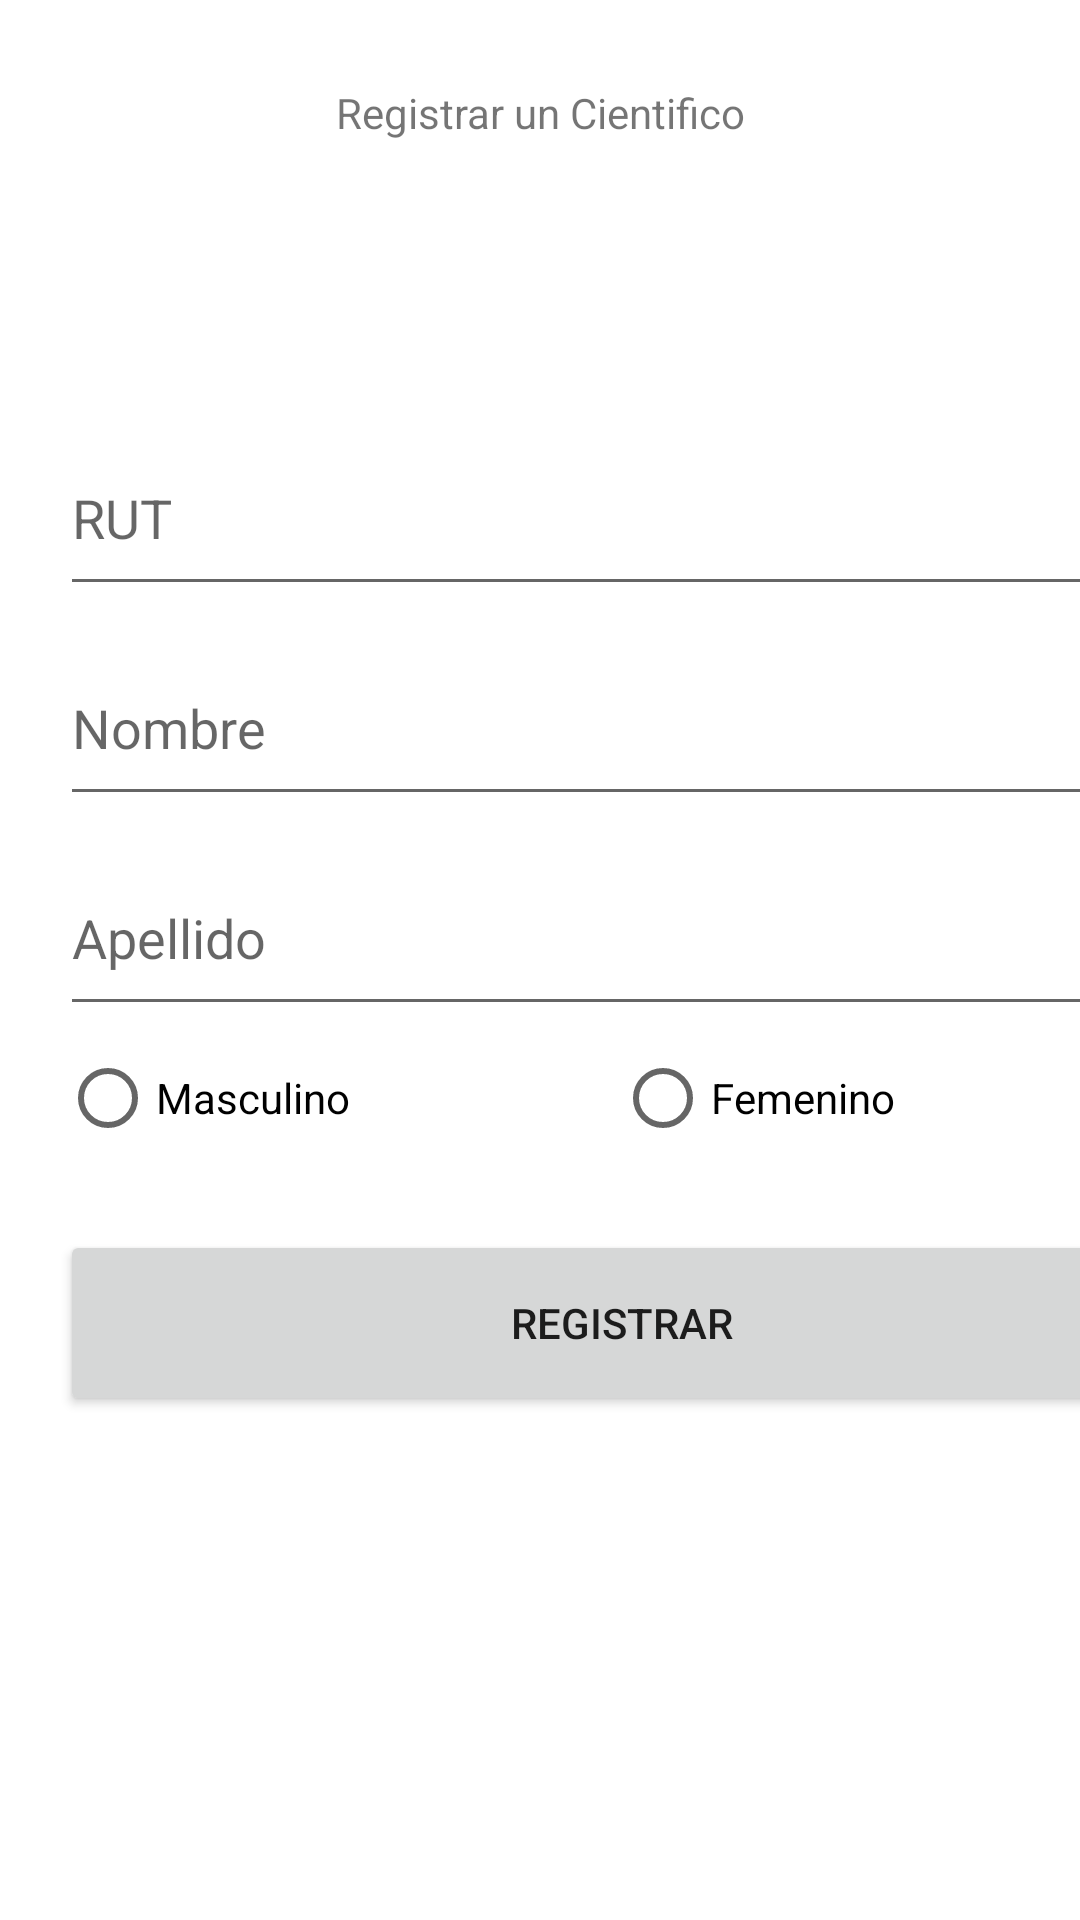

Produce the Android XML layout that renders to this screen, including the resource entries it uses.
<!-- AndroidManifest.xml: application theme Theme.Certamen2Sandoval -->
<!-- res/layout/activity_registrar_cientificos.xml -->
<?xml version="1.0" encoding="utf-8"?>
<androidx.constraintlayout.widget.ConstraintLayout xmlns:android="http://schemas.android.com/apk/res/android"
    xmlns:app="http://schemas.android.com/apk/res-auto"
    xmlns:tools="http://schemas.android.com/tools"
    android:layout_width="match_parent"
    android:layout_height="match_parent"
    tools:context=".RegistrarCientificos">

    <TextView
        android:id="@+id/textView"
        android:layout_width="match_parent"
        android:layout_height="64dp"
        android:layout_marginTop="28dp"
        android:text="Registrar un Cientifico"
        android:textAlignment="center"
        app:layout_constraintTop_toTopOf="parent"
        tools:layout_editor_absoluteX="0dp" />

    <EditText
        android:id="@+id/txtRUT"
        android:layout_width="375dp"
        android:layout_height="62dp"
        android:layout_marginStart="20dp"
        android:layout_marginTop="140dp"
        android:ems="10"
        android:inputType="textPersonName"
        android:hint="RUT"
        app:layout_constraintStart_toStartOf="parent"
        app:layout_constraintTop_toTopOf="parent" />

    <EditText
        android:id="@+id/txtNombre"
        android:layout_width="375dp"
        android:layout_height="62dp"
        android:layout_marginTop="8dp"
        android:ems="10"
        android:inputType="textPersonName"
        android:hint="Nombre"
        app:layout_constraintStart_toStartOf="@+id/txtRUT"
        app:layout_constraintTop_toBottomOf="@+id/txtRUT" />

    <EditText
        android:id="@+id/txtApellidos"
        android:layout_width="375dp"
        android:layout_height="62dp"
        android:layout_marginTop="8dp"
        android:ems="10"
        android:inputType="textPersonName"
        android:hint="Apellido"
        app:layout_constraintStart_toStartOf="@+id/txtNombre"
        app:layout_constraintTop_toBottomOf="@+id/txtNombre" />

    <RadioGroup
        android:id="@+id/rdGenero"
        android:layout_width="375dp"
        android:layout_height="62dp"
        android:orientation="horizontal"
        tools:layout_editor_absoluteX="75dp"
        tools:layout_editor_absoluteY="51dp"
        app:layout_constraintStart_toStartOf="@+id/txtApellidos"
        app:layout_constraintTop_toBottomOf="@+id/txtApellidos">

        <RadioButton
            android:id="@+id/rdMasculino"
            android:layout_width="185dp"
            android:layout_height="wrap_content"

            android:text="Masculino" />

        <RadioButton
            android:id="@+id/rdFemenino"
            android:layout_width="190dp"
            android:layout_height="wrap_content"
            android:text="Femenino" />
    </RadioGroup>

    <Button
        android:id="@+id/btnRegistrarCientifico"
        android:layout_width="375dp"
        android:layout_height="62dp"
        android:layout_marginTop="68dp"
        android:onClick="RegistrarCientificoBoton"
        android:text="Registrar"
        app:layout_constraintStart_toStartOf="@+id/txtApellidos"
        app:layout_constraintTop_toBottomOf="@+id/txtApellidos" />

</androidx.constraintlayout.widget.ConstraintLayout>
<!-- resources referenced by this layout -->
<resources>
  <style name="Theme.Certamen2Sandoval" parent="Theme.MaterialComponents.DayNight.DarkActionBar">
          
          <item name="colorPrimary">@color/purple_500</item>
          <item name="colorPrimaryVariant">@color/purple_700</item>
          <item name="colorOnPrimary">@color/white</item>
          
          <item name="colorSecondary">@color/teal_200</item>
          <item name="colorSecondaryVariant">@color/teal_700</item>
          <item name="colorOnSecondary">@color/black</item>
          
          <item name="android:statusBarColor" tools:targetApi="l">?attr/colorPrimaryVariant</item>
          
      </style>
  <!-- not gathered from this repository: default colours our renderer supplied (Android Studio template values) -->
  <color name="purple_500">#FF6200EE</color>
  <color name="purple_700">#FF3700B3</color>
  <color name="teal_200">#FF03DAC5</color>
  <color name="teal_700">#FF018786</color>
  <color name="black">#FF000000</color>
  <color name="white">#FFFFFFFF</color>
</resources>
